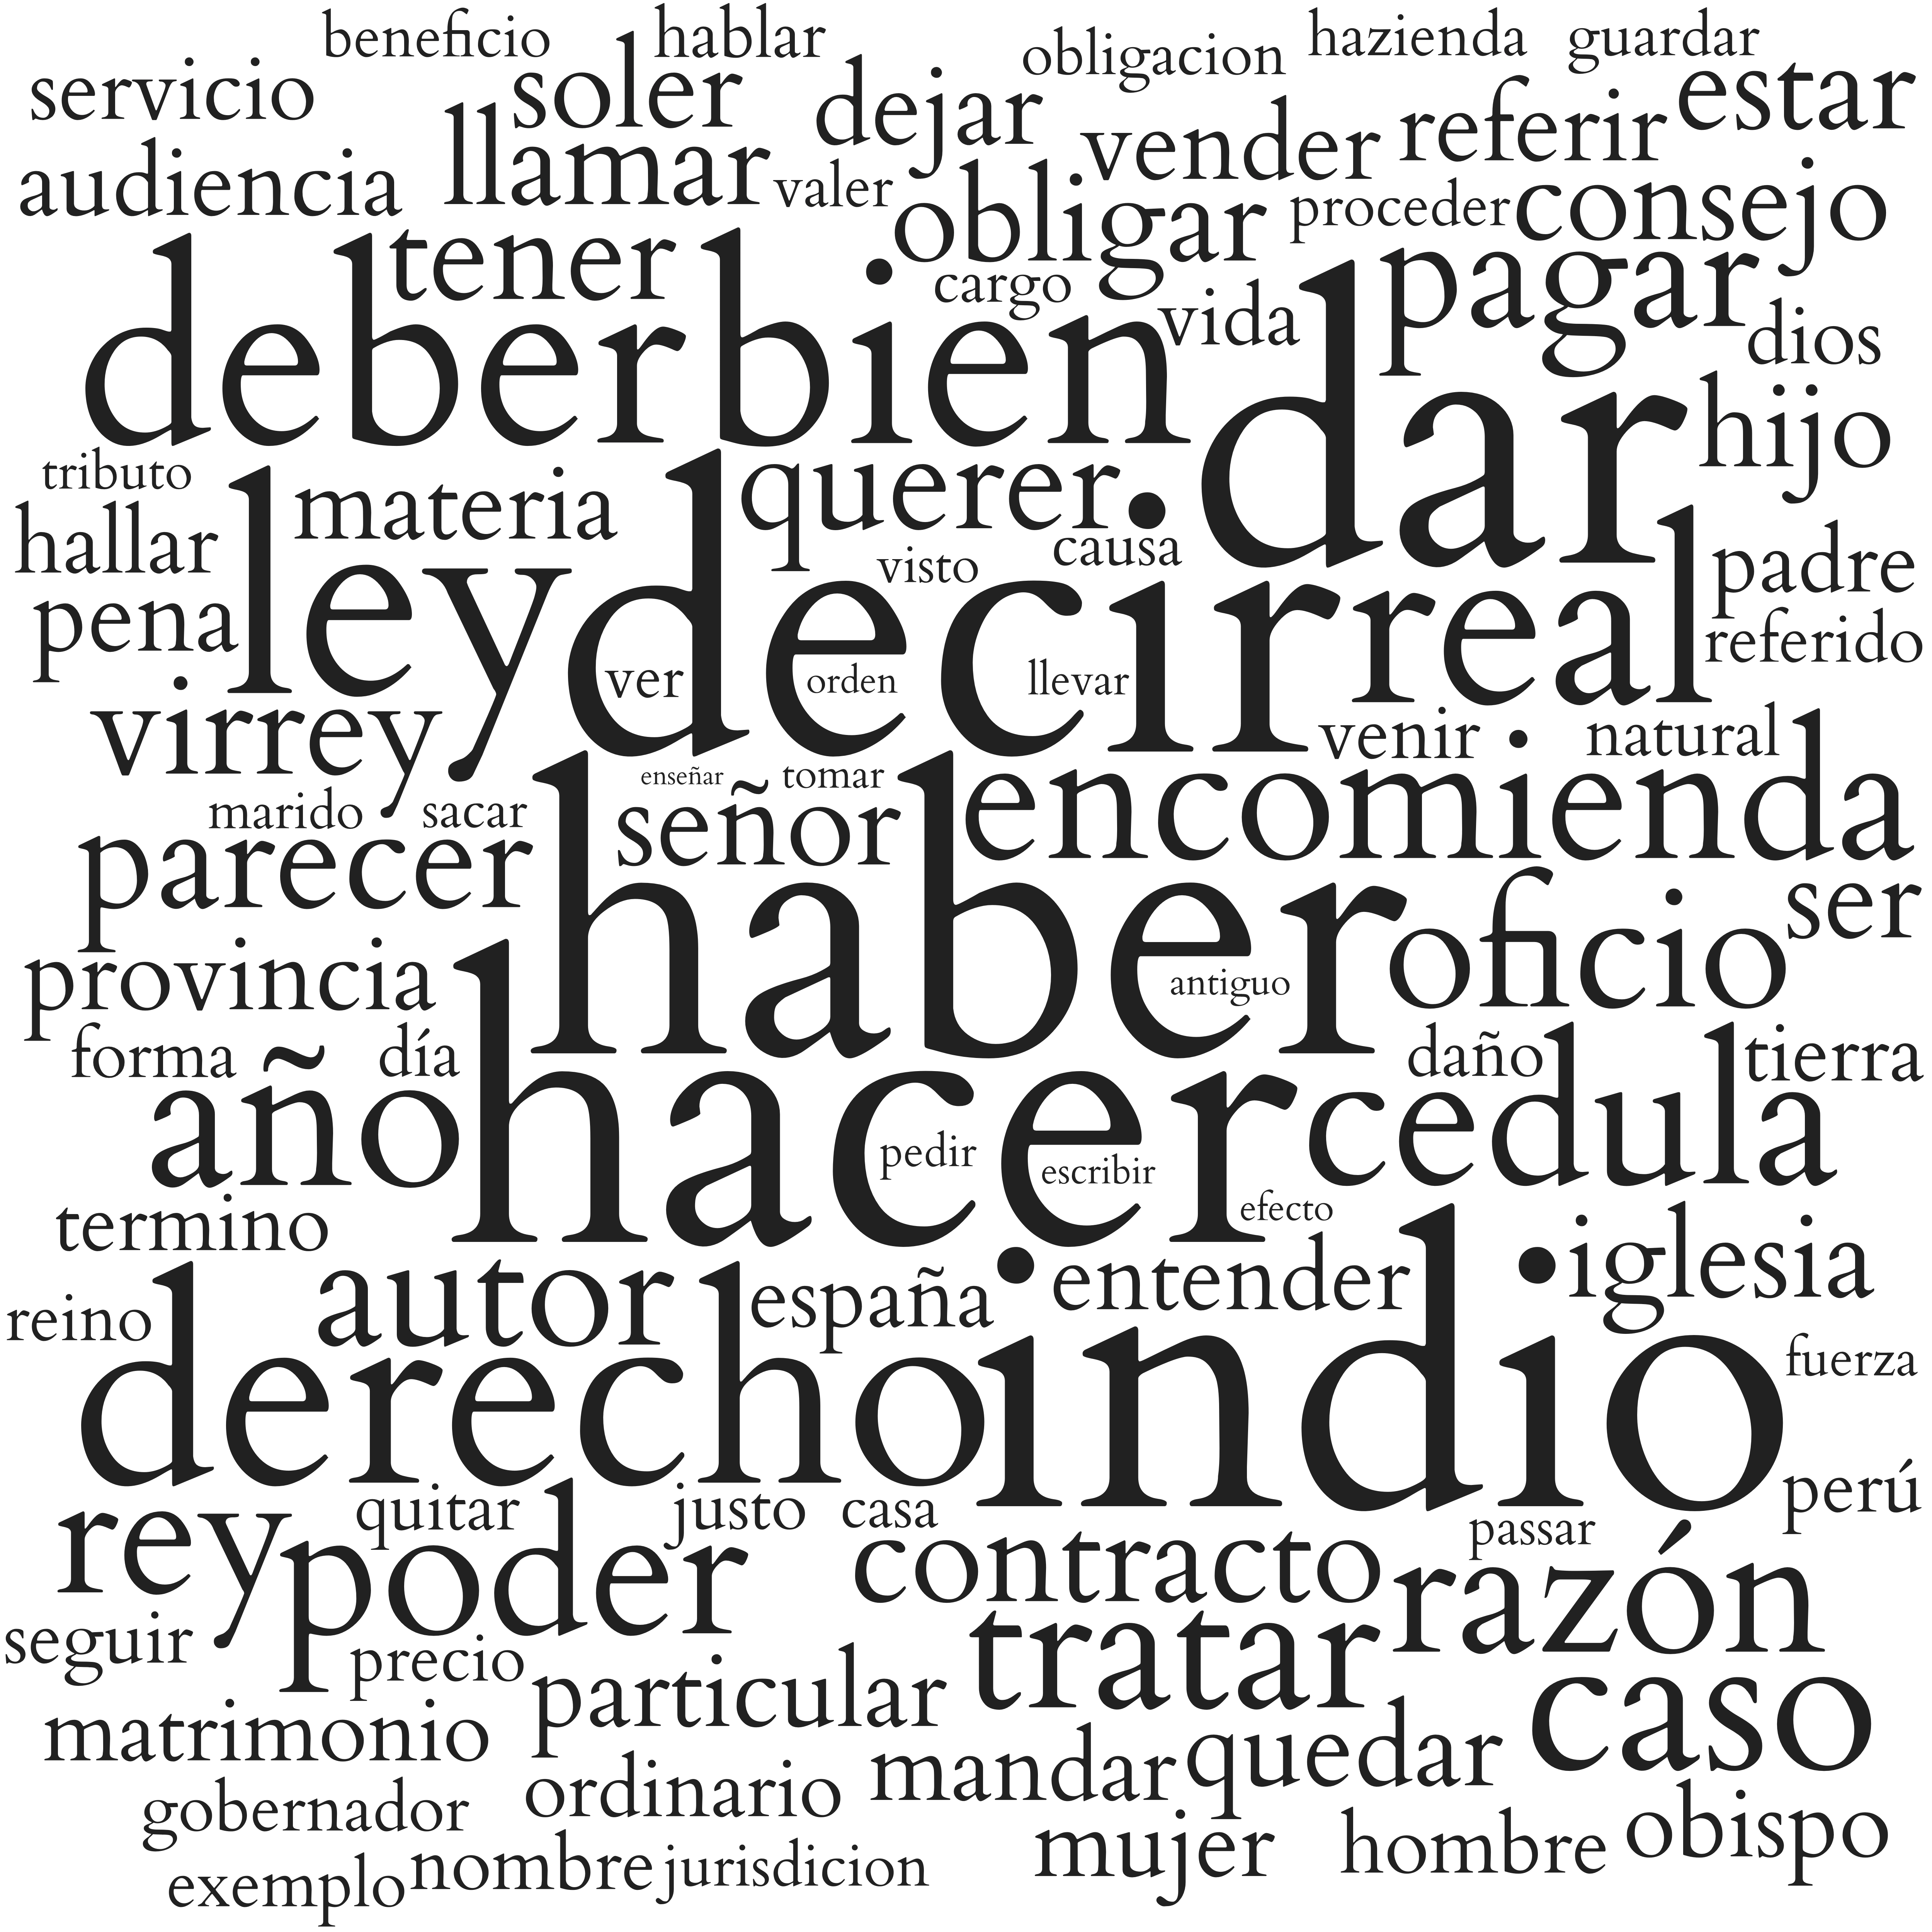

The table this chart was drawn from, first rows:
7184; haber
6695; hacer
6657; decir
5311; indio
3754; dar
2744; ley
2678; derecho
2607; bien
2513; deber
2363; real
2004; año
1952; caso
1935; cedula
1887; poder
1844; razón
1803; encomienda
1794; tratar
1724; rey
1644; oficio
1608; pagar
1601; autor
1483; parecer
1406; virrey
1355; querer
1321; tener
1307; contracto
1260; llamar
1258; estar
1251; obligar
1242; señor
1195; soler
1178; consejo
1176; ser
1151; iglesia
1137; ver
1136; hijo
1104; quedar
1063; dejar
1050; particular
1028; referir
1015; pena
1013; provincia
1000; materia
983; vender
971; audiencia
961; entender
961; mujer
944; mandar
911; obispo
907; hallar
906; padre
906; servicio
902; llevar
894; pedir
879; españa
854; matrimonio
819; tierra
797; termino
795; tomar
794; hombre
781; dios
... 39 more rows
